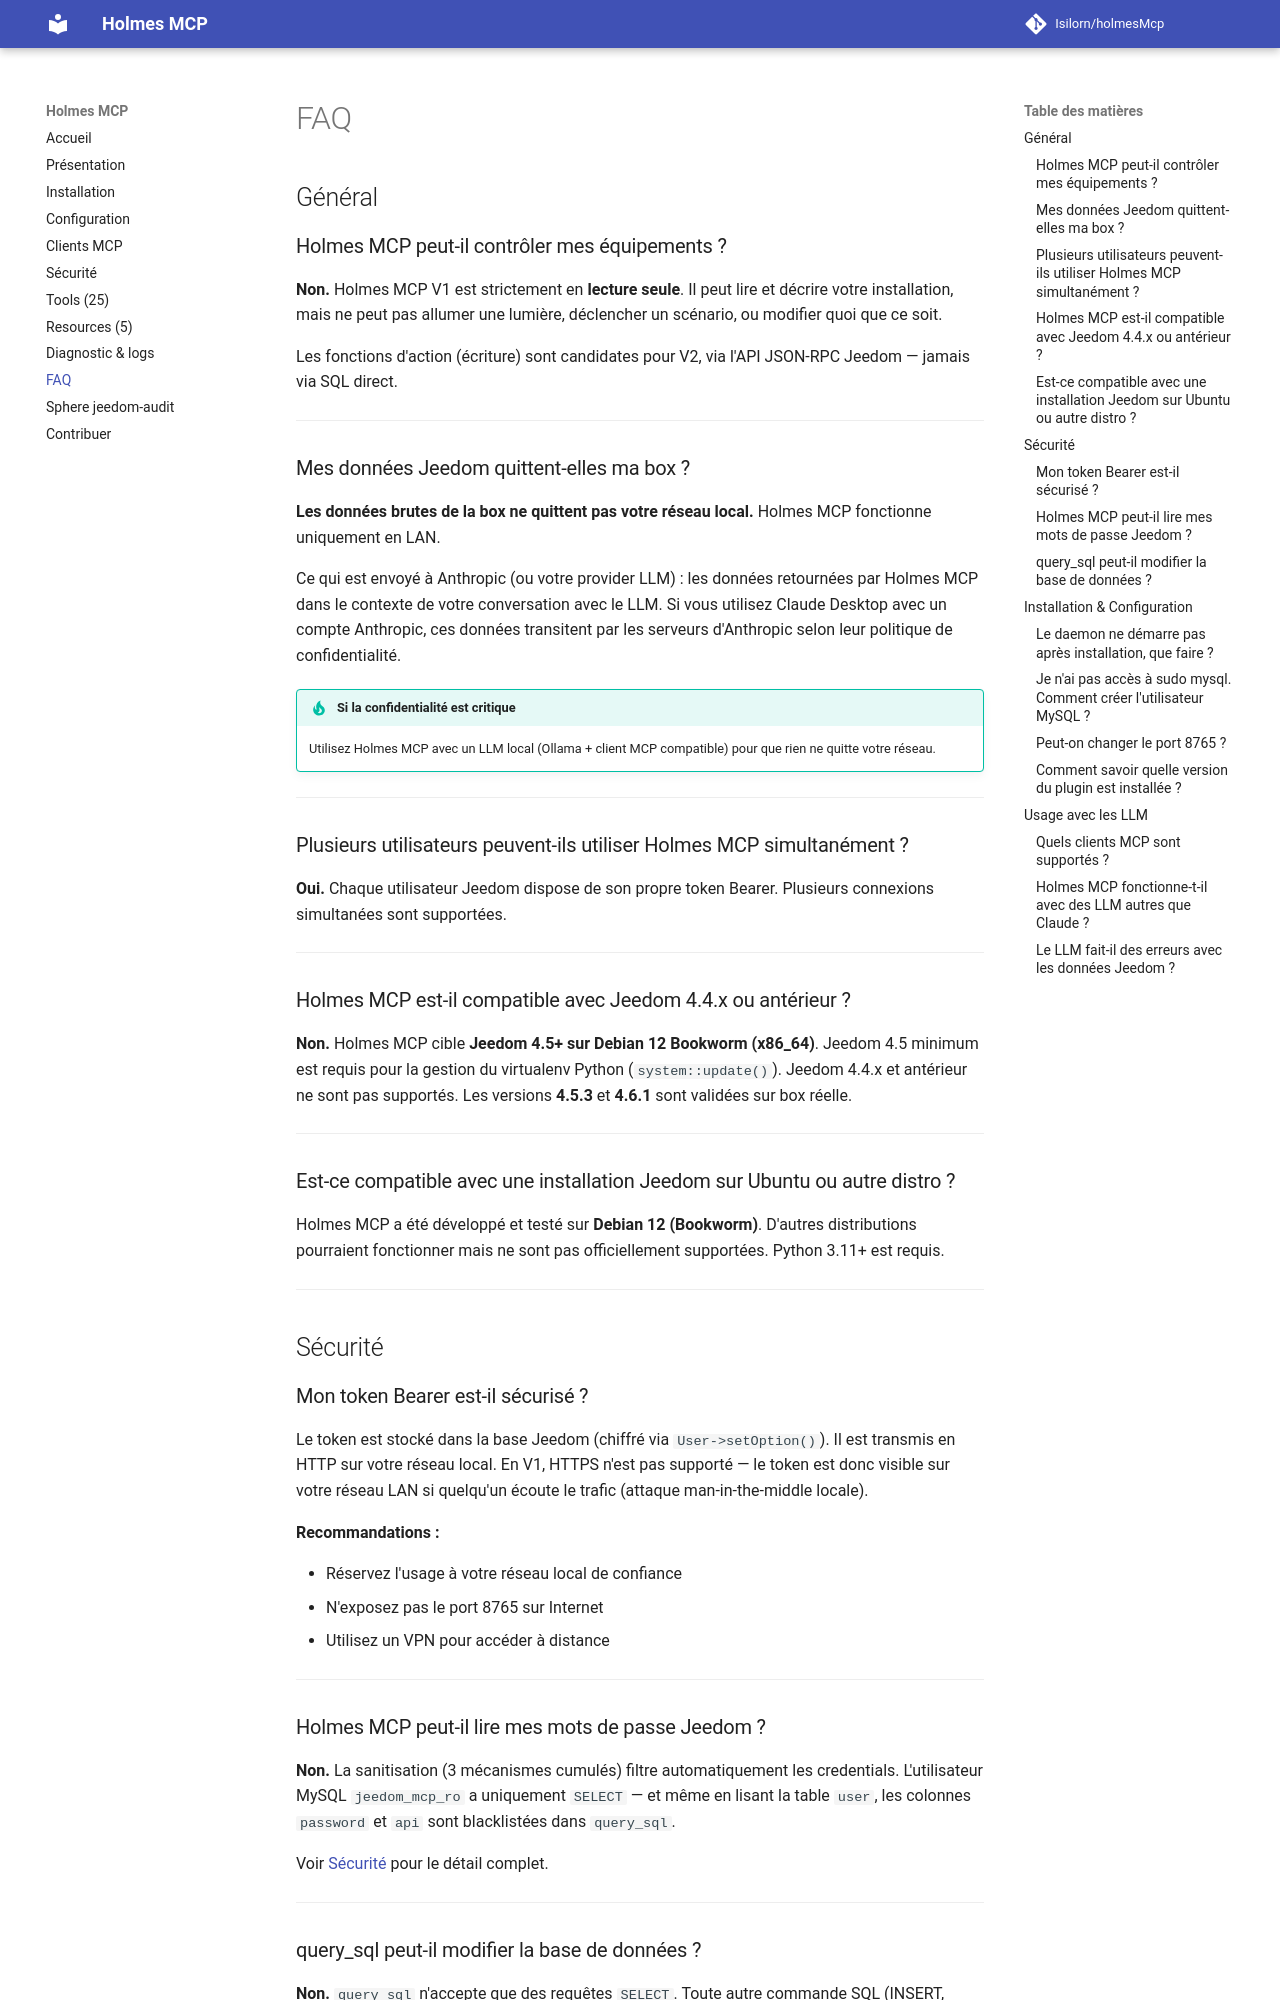

repository: Isilorn/holmesMcp · page: faq/index.html · generator: mkdocs

# FAQ

## Général

### Holmes MCP peut-il contrôler mes équipements ?

**Non.** Holmes MCP V1 est strictement en **lecture seule**. Il peut lire et décrire votre installation, mais ne peut pas allumer une lumière, déclencher un scénario, ou modifier quoi que ce soit.

Les fonctions d'action (écriture) sont candidates pour V2, via l'API JSON-RPC Jeedom — jamais via SQL direct.

---

### Mes données Jeedom quittent-elles ma box ?

**Les données brutes de la box ne quittent pas votre réseau local.** Holmes MCP fonctionne uniquement en LAN.

Ce qui est envoyé à Anthropic (ou votre provider LLM) : les données retournées par Holmes MCP dans le contexte de votre conversation avec le LLM. Si vous utilisez Claude Desktop avec un compte Anthropic, ces données transitent par les serveurs d'Anthropic selon leur politique de confidentialité.

!!! tip "Si la confidentialité est critique"
    Utilisez Holmes MCP avec un LLM local (Ollama + client MCP compatible) pour que rien ne quitte votre réseau.

---

### Plusieurs utilisateurs peuvent-ils utiliser Holmes MCP simultanément ?

**Oui.** Chaque utilisateur Jeedom dispose de son propre token Bearer. Plusieurs connexions simultanées sont supportées.

---

### Holmes MCP est-il compatible avec Jeedom 4.4.x ou antérieur ?

**Non.** Holmes MCP cible **Jeedom 4.5+ sur Debian 12 Bookworm (x86_64)**. Jeedom 4.5 minimum est requis pour la gestion du virtualenv Python (`system::update()`). Jeedom 4.4.x et antérieur ne sont pas supportés. Les versions **4.5.3** et **4.6.1** sont validées sur box réelle.

---

### Est-ce compatible avec une installation Jeedom sur Ubuntu ou autre distro ?

Holmes MCP a été développé et testé sur **Debian 12 (Bookworm)**. D'autres distributions pourraient fonctionner mais ne sont pas officiellement supportées. Python 3.11+ est requis.

---

## Sécurité

### Mon token Bearer est-il sécurisé ?

Le token est stocké dans la base Jeedom (chiffré via `User->setOption()`). Il est transmis en HTTP sur votre réseau local. En V1, HTTPS n'est pas supporté — le token est donc visible sur votre réseau LAN si quelqu'un écoute le trafic (attaque man-in-the-middle locale).

**Recommandations :**

- Réservez l'usage à votre réseau local de confiance
- N'exposez pas le port 8765 sur Internet
- Utilisez un VPN pour accéder à distance

---

### Holmes MCP peut-il lire mes mots de passe Jeedom ?

**Non.** La sanitisation (3 mécanismes cumulés) filtre automatiquement les credentials. L'utilisateur MySQL `jeedom_mcp_ro` a uniquement `SELECT` — et même en lisant la table `user`, les colonnes `password` et `api` sont blacklistées dans `query_sql`.

Voir [Sécurité](securite.md) pour le détail complet.

---
